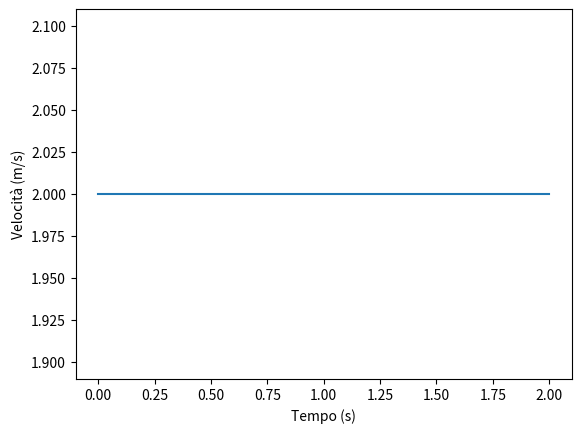

The script that saved this image:

import numpy as np
import matplotlib.pyplot as plt

# Dati delle flussioni
posizioni = np.array([0.0, 1.0, 2.0, 3.0, 4.0]) # Posizioni in metri
tempi = np.array([0.0, 0.5, 1.0, 1.5, 2.0]) # Tempi in secondi

# Calcola la velocità istantanea
velocità = np.gradient(posizioni, tempi)

# Plot del grafico
plt.plot(tempi, velocità)
plt.xlabel('Tempo (s)')
plt.ylabel('Velocità (m/s)')
plt.show()
'''
I dati delle flussioni sono le posizioni in metri e i tempi in secondi. 
Il metodo delle flussioni calcola la velocità istantanea come la derivata 
delle posizioni rispetto ai tempi. 
Questo viene fatto utilizzando la funzione `numpy.gradient`. 

'''
